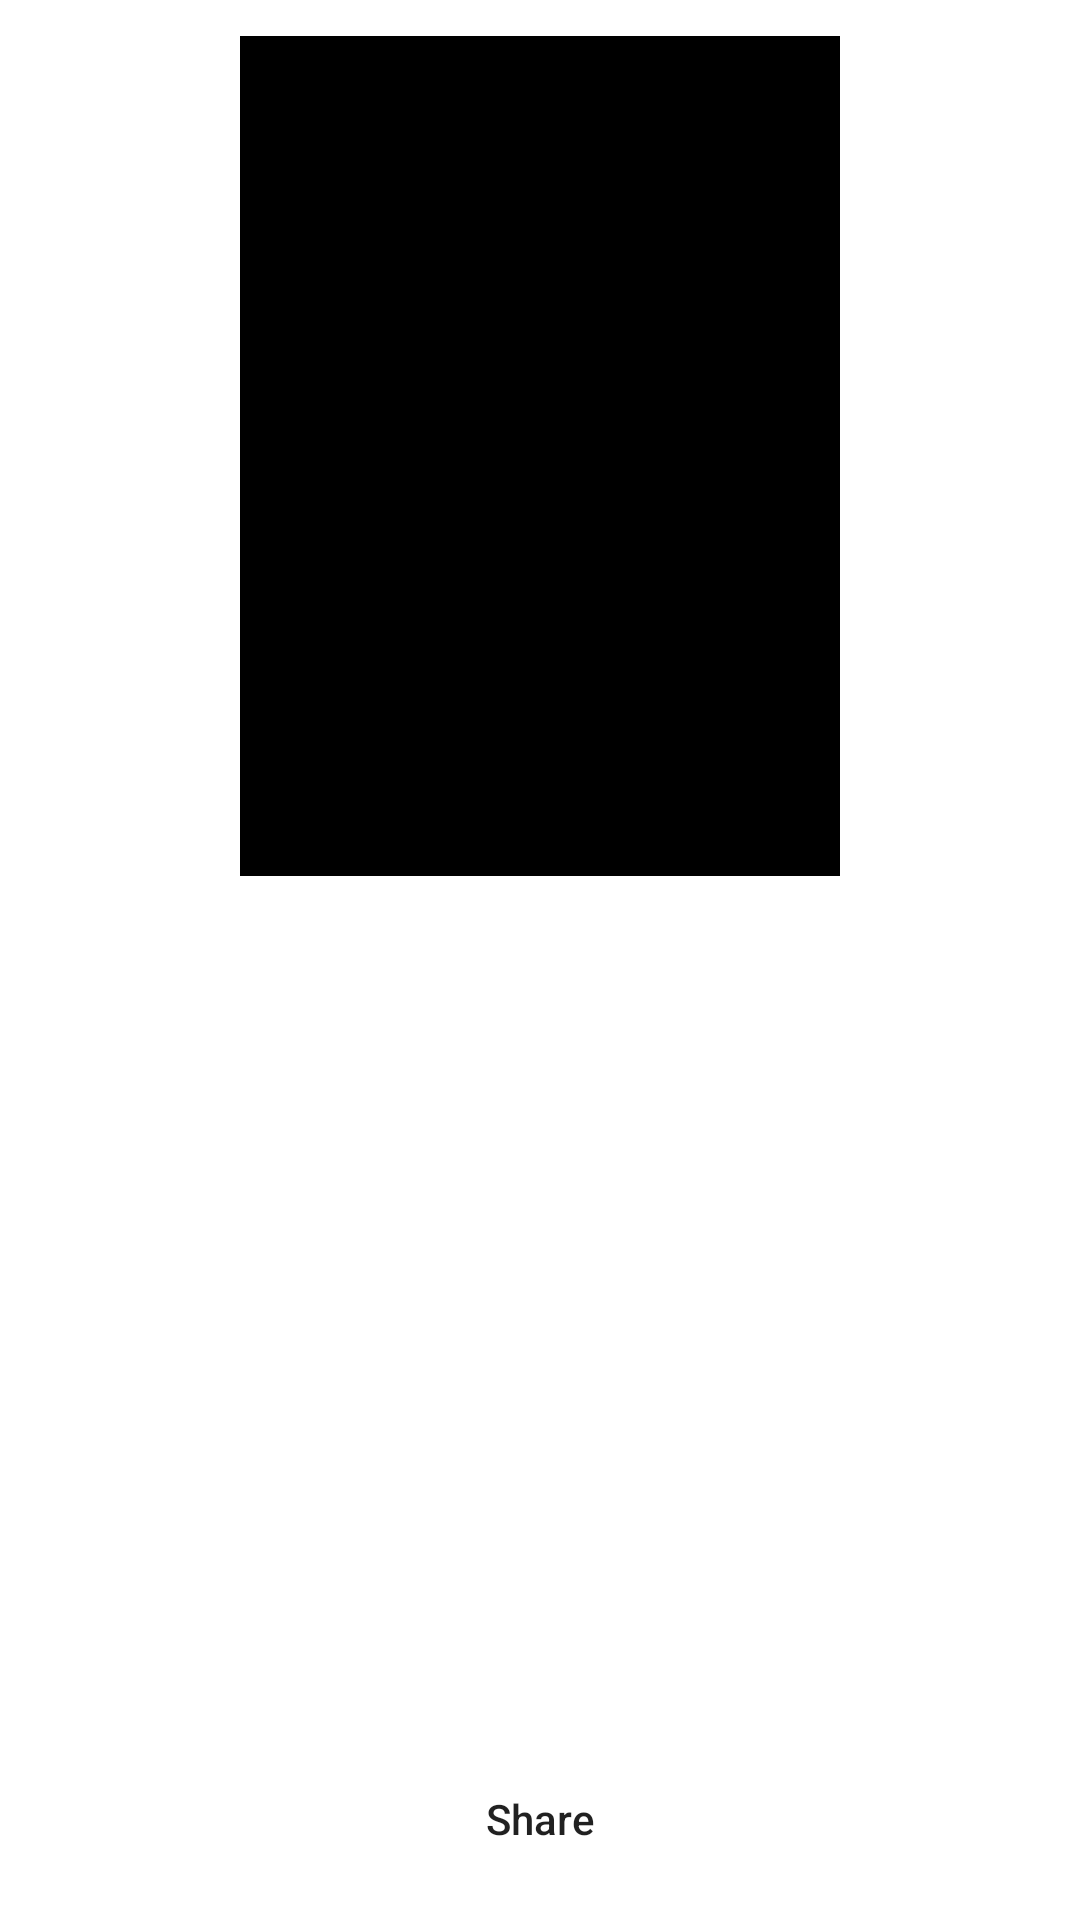

Here is an Android app screen rendered from its layout file. Give the layout XML and the strings, colors and styles it references.
<!-- AndroidManifest.xml: application theme Theme.KomikList -->
<!-- res/layout/fragment_selected_komik.xml -->
<?xml version="1.0" encoding="utf-8"?>
<LinearLayout xmlns:android="http://schemas.android.com/apk/res/android"
    xmlns:tools="http://schemas.android.com/tools"
    android:layout_width="match_parent"
    android:layout_height="match_parent"
    tools:context=".UI.Selected.SelectedKomikFragment"
    android:orientation="vertical">

    <ImageView
        android:id="@+id/image_selected"
        android:layout_width="200dp"
        android:layout_height="280dp"
        android:layout_gravity="center"
        android:layout_marginTop="12dp"
        android:background="@color/black"/>

    <TextView
        android:id="@+id/title_selected"
        android:layout_width="fill_parent"
        android:layout_height="wrap_content"
        android:layout_margin="16dp"
        android:textColor="@color/black"
        android:layout_gravity="center_horizontal"
        android:gravity="center"
        android:textSize="18dp" />

    <TextView
        android:id="@+id/type_selected"
        android:layout_width="match_parent"
        android:layout_height="wrap_content"
        android:layout_margin="10dp"
        android:textSize="14dp"
        android:textColor="@color/black"/>

    <TextView
        android:id="@+id/volumes_selected"
        android:layout_width="match_parent"
        android:layout_height="wrap_content"
        android:layout_margin="10dp"
        android:textSize="14dp"
        android:textColor="@color/black"/>

    <TextView
        android:id="@+id/startdate_selected"
        android:layout_width="match_parent"
        android:layout_height="wrap_content"
        android:layout_margin="10dp"
        android:textSize="14dp"
        android:textColor="@color/black"/>

    <TextView
        android:id="@+id/score_selected"
        android:layout_width="match_parent"
        android:layout_height="wrap_content"
        android:layout_margin="10dp"
        android:textSize="14dp"
        android:textColor="@color/black"/>

    <TextView
        android:id="@+id/rank_selected"
        android:layout_width="match_parent"
        android:layout_height="wrap_content"
        android:layout_margin="10dp"
        android:textSize="14dp"
        android:textColor="@color/black"/>

    <TextView
        android:id="@+id/url_selected"
        android:layout_width="match_parent"
        android:layout_height="wrap_content"
        android:layout_margin="10dp"
        android:textSize="14dp"
        android:contextClickable="true"
        android:textColor="@color/black"/>

    <Button
        android:id="@+id/shareBtn"
        android:layout_width="wrap_content"
        android:layout_height="wrap_content"
        android:textAllCaps="false"
        android:text="Share"
        android:background="@drawable/button"
        android:layout_gravity="center"/>



</LinearLayout>
<!-- resources referenced by this layout -->
<resources>
  <style name="Theme.KomikList" parent="Theme.MaterialComponents.DayNight.DarkActionBar">
          
          <item name="colorPrimary">@color/purple_500</item>
          <item name="colorPrimaryVariant">@color/purple_700</item>
          <item name="colorOnPrimary">@color/white</item>
          
          <item name="colorSecondary">@color/teal_200</item>
          <item name="colorSecondaryVariant">@color/teal_700</item>
          <item name="colorOnSecondary">@color/black</item>
          
          <item name="android:statusBarColor" tools:targetApi="l">?attr/colorPrimaryVariant</item>
          
      </style>
  <!-- not gathered from this repository: default colours our renderer supplied (Android Studio template values) -->
  <color name="purple_500">#FF6200EE</color>
  <color name="purple_700">#FF3700B3</color>
  <color name="teal_200">#FF03DAC5</color>
  <color name="teal_700">#FF018786</color>
  <color name="black">#FF000000</color>
  <color name="white">#FFFFFFFF</color>
</resources>
